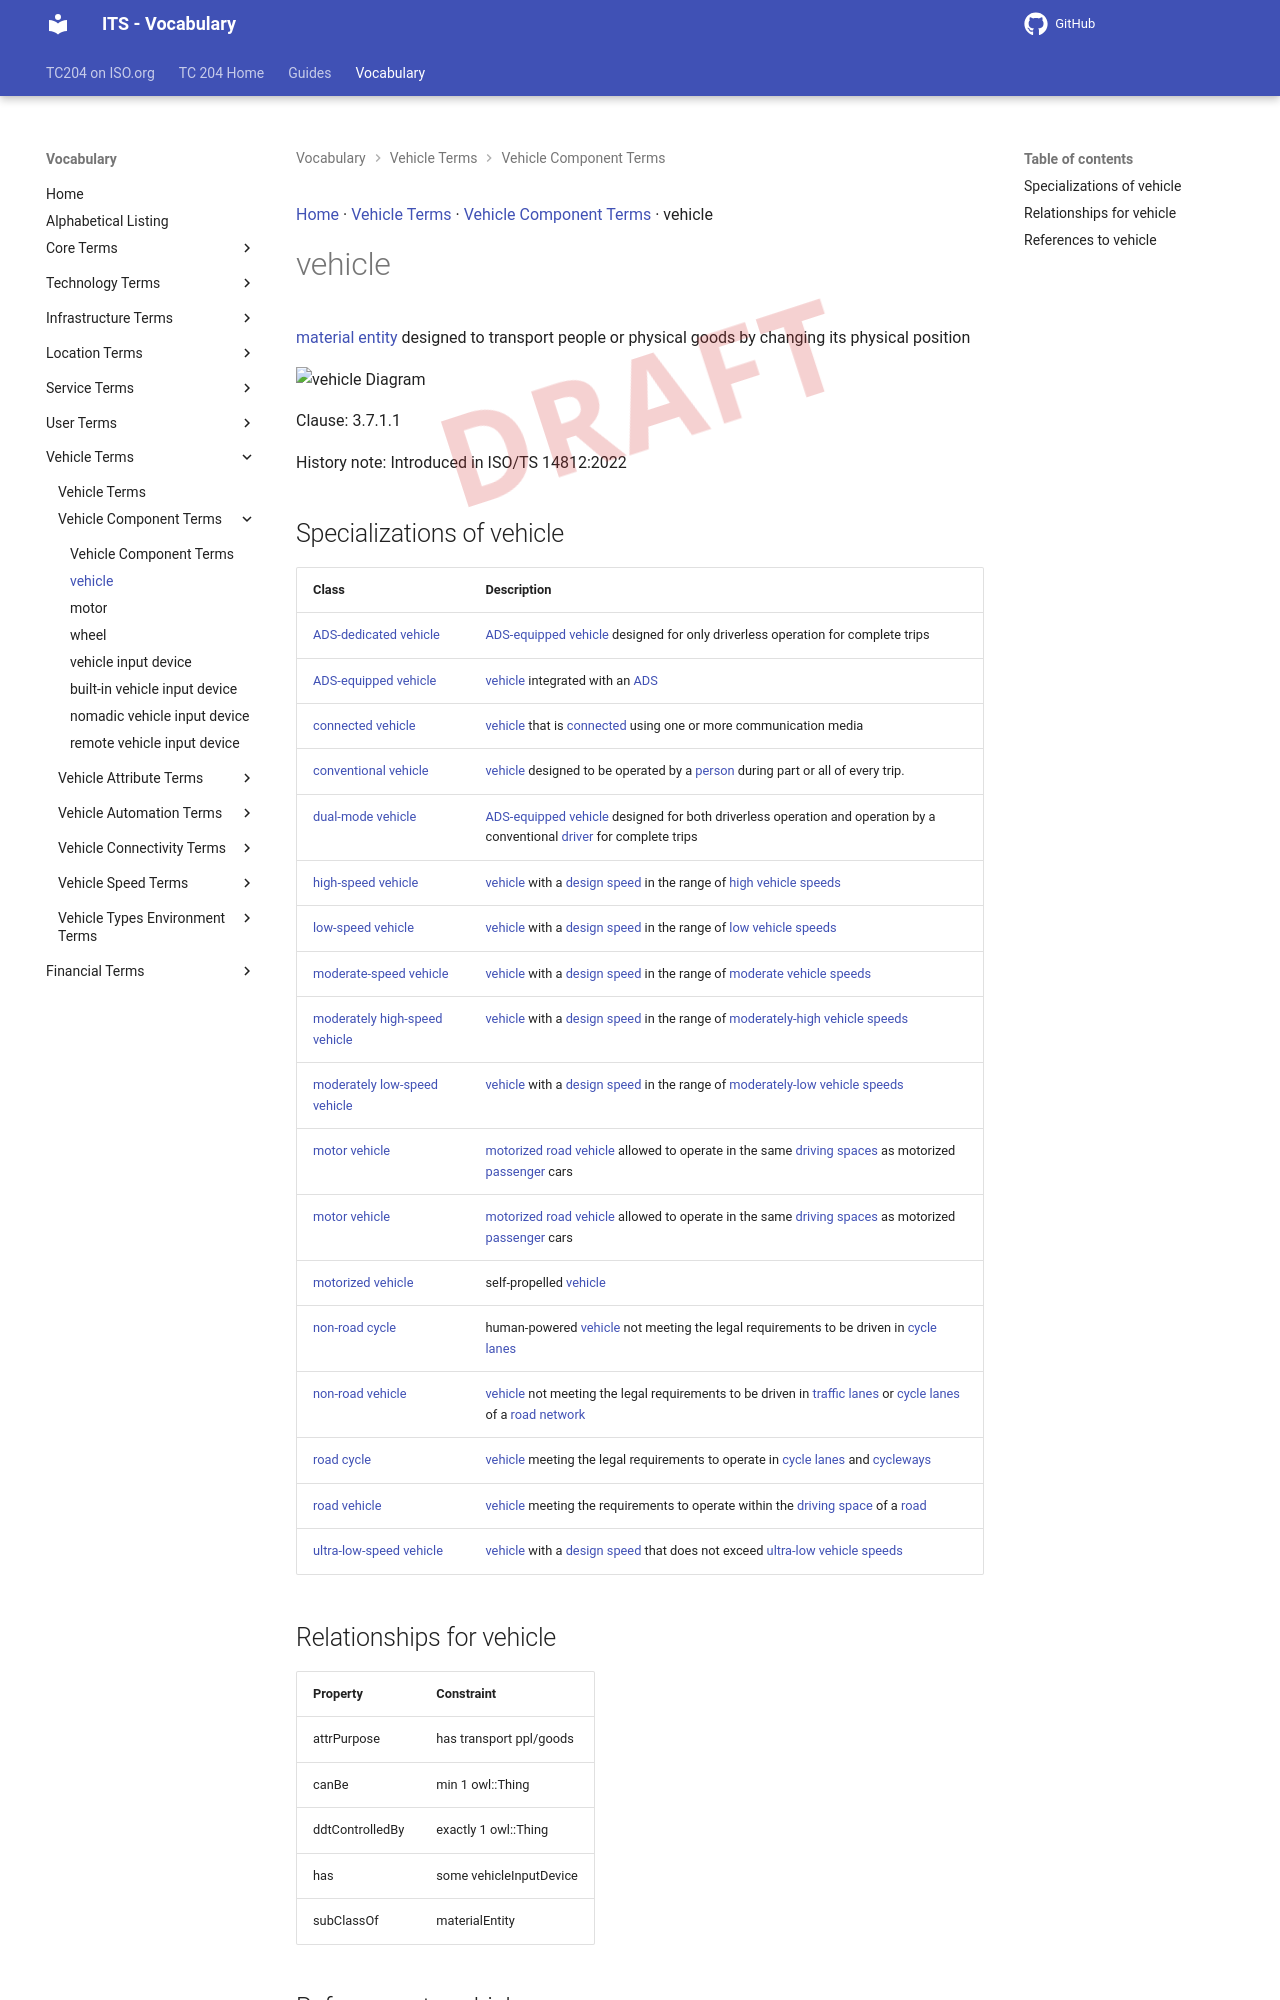

repository: ISO-TC204/iso14812 · page: v1.1.2-alpha.5/terms/vehicle/index.html · generator: mkdocs

[Home](../index.md) · [Vehicle Terms](groups/Vehicle Terms.md) · [Vehicle Component Terms](patterns/Vehicle Component Terms.md) · vehicle

# vehicle

<div class="draft4-watermark" aria-hidden="true"></div>

[material entity](material entity.md) designed to transport people or physical goods by changing its physical position

<object type="image/svg+xml" data="../../diagrams/vehicle.dot.svg">
    <img alt="vehicle Diagram" src="../../diagrams/vehicle.dot.png" /> <!-- Fallback for non-SVG browsers -->
</object>

Clause: 3.7.1.1

History note: Introduced in ISO/TS 14812:2022
